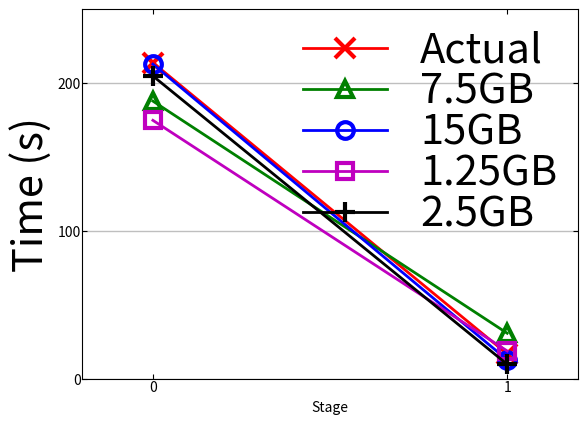

Write the Python code that produced this figure.
import numpy as np
import matplotlib.pyplot as plt

fig, ax = plt.subplots()
x=range(2)
y=[214,      17]
y1=[188    , 31 ]
y2=[213    , 13 ]
y3=[175    , 19 ]
y4=[205    , 10]
plt.axis([-0.2, 1.2, 0, 250])
ax.set_xticks(x)
ax.tick_params('both',direction='in', which='both', pad=1, bottom = 'on', top = 'on', left = 'on', right = 'on', labelcolor='black')
ax.yaxis.grid(color='grey', linestyle='-', linewidth=1, alpha=0.5) 
ax.xaxis.grid(color='white', linestyle='', linewidth=1, alpha=1)
#ax.set_xticklabels( [-20, 0, 20，40, 80, 120, 160, 200, 400, 600, 800, 1000, 3000, 5000], fontproperties=font)
plt.plot(x,y,label='Actual',linewidth=2, color='r', marker='x', ms=15, markeredgewidth=3)
plt.plot(x,y1,label='7.5GB',linewidth=2, color='g', marker='^', ms=12, fillstyle='none',markeredgewidth=3)
plt.plot(x,y2,label='15GB',linewidth=2, color='b', marker='o', ms=12, fillstyle='none',markeredgewidth=3)
plt.plot(x,y3,label='1.25GB',linewidth=2, color='m', marker='s', ms=12, fillstyle='none',markeredgewidth=3)
plt.plot(x,y4,label='2.5GB',linewidth=2, color='black', marker='+', ms=15, markeredgewidth=3)
plt.xlabel('Stage')
plt.ylabel('Time (s)',fontsize=30)
#plt.title('Stage Actual time VS predict time',fontsize=40)
#plt.xticks(index + bar_width, range(2),fontsize=30)
#plt.ylim(0,40)
plt.rcParams['font.size'] = 30 
#plt.rc('ytick', labelsize=10)
#ax.get_yticklabels().set_fontsize(30)
plt.legend(fontsize=30,frameon=False,labelspacing=0,columnspacing=0,borderpad=0) 

#plt.tight_layout()

#plt.grid(True,which='both', color='0.0')
plt.show()

